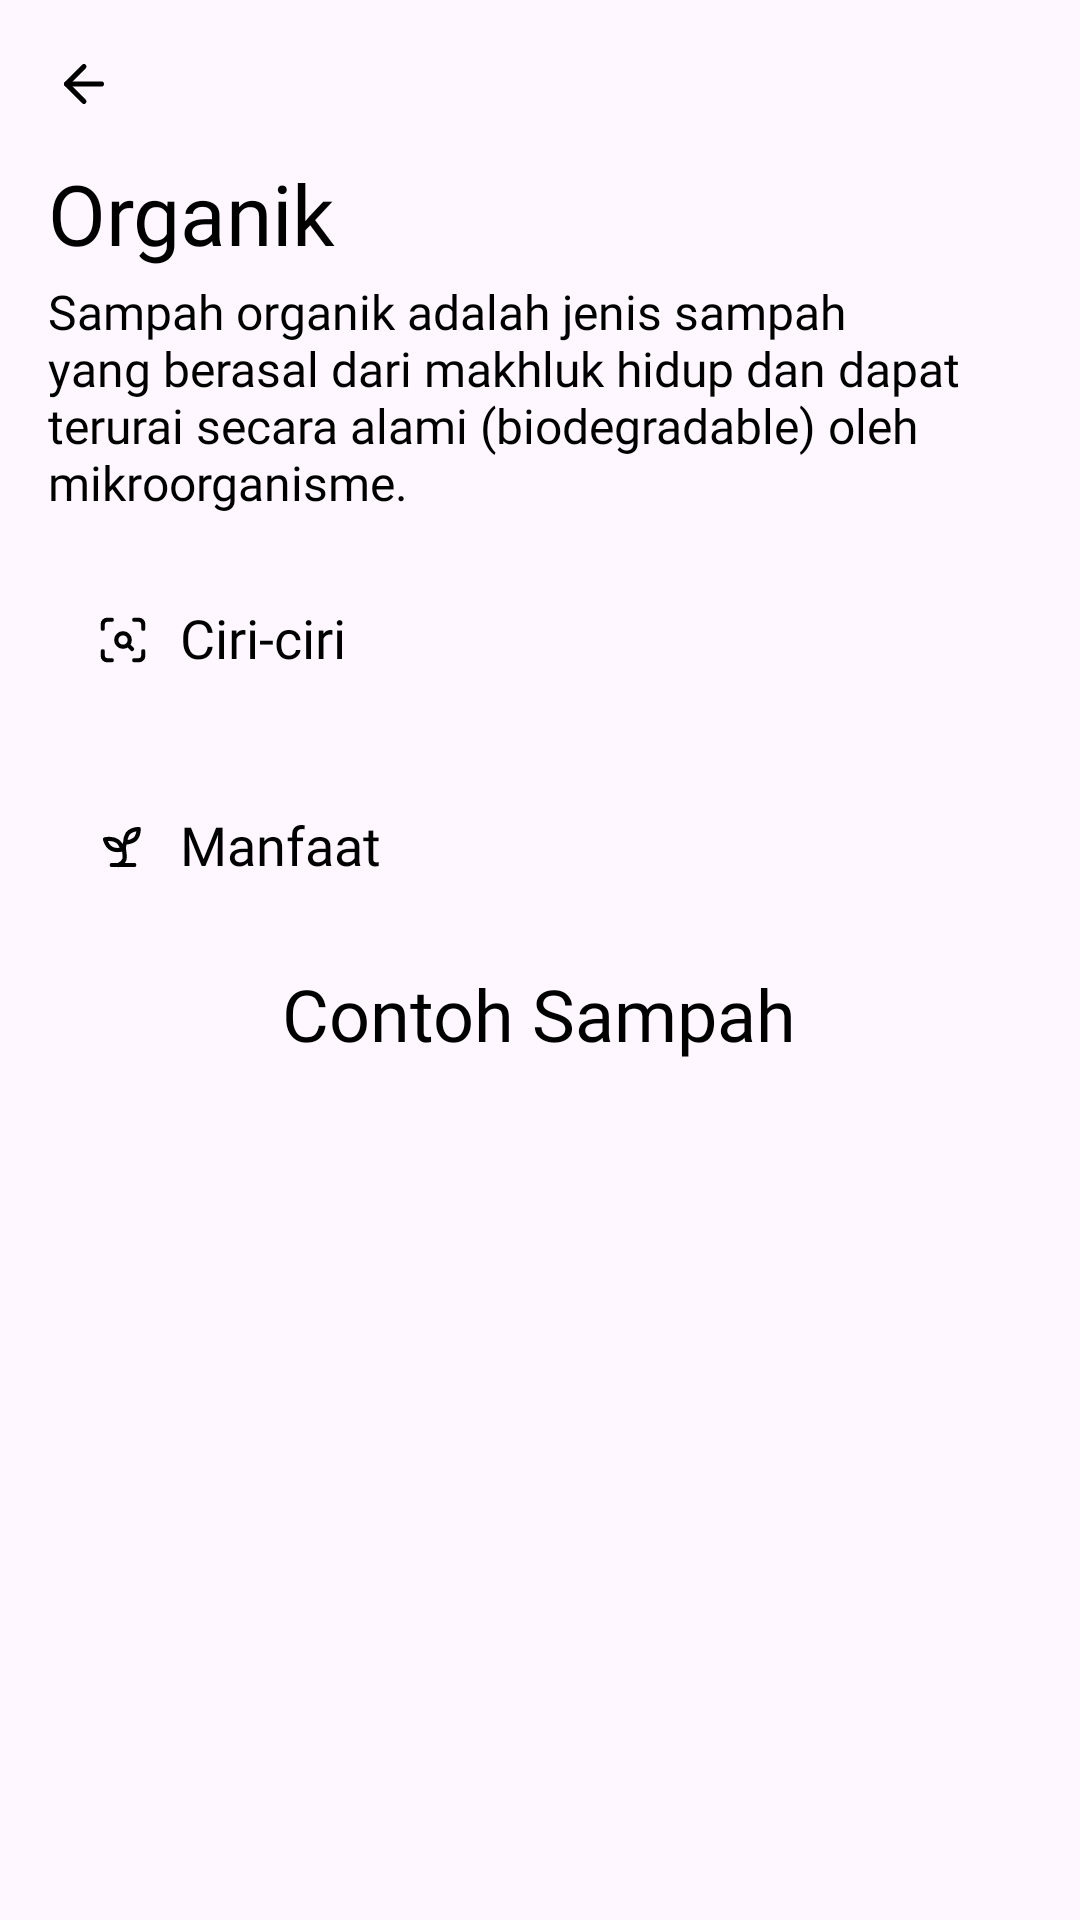

Reconstruct the res/layout file that produces this screen, plus the resources it refers to.
<!-- AndroidManifest.xml: application theme Theme.WasteSorter -->
<!-- res/layout/activity_detail.xml -->
<?xml version="1.0" encoding="utf-8"?>
<LinearLayout xmlns:android="http://schemas.android.com/apk/res/android"
    xmlns:app="http://schemas.android.com/apk/res-auto"
    xmlns:tools="http://schemas.android.com/tools"
    android:id="@+id/main"
    android:orientation="vertical"
    android:layout_width="match_parent"
    android:layout_height="match_parent"
    tools:context=".DetailActivity">

    <ImageButton
        android:id="@+id/button_back"
        android:layout_width="24dp"
        android:layout_height="24dp"
        android:layout_marginStart="16dp"
        android:layout_marginVertical="16dp"
        android:paddingHorizontal="16dp"
        android:paddingVertical="6dp"
        android:src="@drawable/ic_arrow_left"
        android:background="@android:color/transparent"/>

    <TextView
        android:id="@+id/category_title"
        android:layout_width="match_parent"
        android:layout_height="wrap_content"
        android:layout_marginBottom="6dp"
        android:paddingHorizontal="16dp"
        android:textSize="28sp"
        android:fontFamily="@font/poppins_medium"
        android:text="Organik"/>

    <TextView
        android:layout_width="match_parent"
        android:layout_height="wrap_content"
        android:layout_marginBottom="16dp"
        android:paddingHorizontal="16dp"
        android:text="Sampah organik adalah jenis sampah yang berasal dari makhluk hidup dan dapat terurai secara alami (biodegradable) oleh mikroorganisme."
        android:textSize="16sp"/>

    <LinearLayout
        android:orientation="vertical"
        android:layout_width="match_parent"
        android:layout_height="wrap_content"
        android:layout_marginHorizontal="16dp"
        android:layout_marginBottom="16dp"
        android:padding="16dp"
        android:background="@drawable/bg_card_info">

        <LinearLayout
            android:orientation="horizontal"
            android:layout_width="match_parent"
            android:layout_height="wrap_content">

            <ImageView
                android:layout_gravity="center_vertical"
                android:layout_width="wrap_content"
                android:layout_height="wrap_content"
                android:layout_marginEnd="10dp"
                android:src="@drawable/ic_scan_search"/>

            <TextView
                android:layout_width="wrap_content"
                android:layout_height="wrap_content"
                android:text="@string/header_characteristic"
                android:textSize="18sp"
                android:fontFamily="@font/poppins_medium"/>

        </LinearLayout>

        <ListView
            android:id="@+id/list_features"
            android:layout_width="match_parent"
            android:layout_height="wrap_content"
            android:divider="@android:color/transparent"/>

    </LinearLayout>

    <LinearLayout
        android:orientation="vertical"
        android:layout_width="match_parent"
        android:layout_height="wrap_content"
        android:layout_marginHorizontal="16dp"
        android:layout_marginBottom="16dp"
        android:padding="16dp"
        android:background="@drawable/bg_card_info">

        <LinearLayout
            android:orientation="horizontal"
            android:layout_width="match_parent"
            android:layout_height="wrap_content">

            <ImageView
                android:layout_width="wrap_content"
                android:layout_height="wrap_content"
                android:layout_gravity="center_vertical"
                android:layout_marginEnd="10dp"
                android:src="@drawable/ic_sprout"/>

            <TextView
                android:layout_width="wrap_content"
                android:layout_height="wrap_content"
                android:layout_gravity="center_vertical"
                android:text="@string/header_benefit"
                android:textSize="18sp"
                android:fontFamily="@font/poppins_medium"/>

        </LinearLayout>

        <ListView
            android:id="@+id/list_benefit"
            android:layout_width="match_parent"
            android:layout_height="wrap_content"
            android:divider="@android:color/transparent"/>

    </LinearLayout>

    <LinearLayout
        android:orientation="vertical"
        android:layout_width="match_parent"
        android:layout_height="wrap_content">

        <TextView
            android:layout_width="wrap_content"
            android:layout_height="wrap_content"
            android:layout_gravity="center_horizontal"
            android:layout_marginBottom="16dp"
            android:paddingHorizontal="16dp"
            android:text="@string/header_example"
            android:textSize="24sp"
            android:fontFamily="@font/poppins_medium"/>

        <GridView
            android:id="@+id/waste_example_grid"
            android:layout_width="match_parent"
            android:layout_height="wrap_content"
            android:paddingHorizontal="16dp"
            android:paddingBottom="16dp"
            android:numColumns="2"
            android:verticalSpacing="16dp"
            android:horizontalSpacing="16dp"
            android:clipToPadding="false"/>

    </LinearLayout>

</LinearLayout>
<!-- resources referenced by this layout -->
<resources>
  <!-- drawable ic_arrow_left (drawable) -->
  <vector xmlns:android="http://schemas.android.com/apk/res/android"
      android:width="20dp"
      android:height="20dp"
      android:viewportHeight="24"
      android:viewportWidth="24">
        
      <path android:fillColor="#00000000" android:pathData="m12,19 l-7,-7 7,-7" android:strokeColor="?android:attr/textColor" android:strokeLineCap="round" android:strokeLineJoin="round" android:strokeWidth="2"/>
        
      <path android:fillColor="#00000000" android:pathData="M19,12H5" android:strokeColor="?android:attr/textColor" android:strokeLineCap="round" android:strokeLineJoin="round" android:strokeWidth="2"/>
      
  </vector>
  <!-- drawable ic_scan_search (drawable) -->
  <vector xmlns:android="http://schemas.android.com/apk/res/android"
      android:width="18dp"
      android:height="18dp"
      android:viewportWidth="128"
      android:viewportHeight="128"
      android:tint="?android:attr/textColor">
    <path
        android:pathData="M16,37.33V26.67C16,23.84 17.12,21.12 19.12,19.12C21.12,17.12 23.84,16 26.67,16H37.33M90.67,16H101.33C104.16,16 106.88,17.12 108.88,19.12C110.88,21.12 112,23.84 112,26.67V37.33M112,90.67V101.33C112,104.16 110.88,106.88 108.88,108.88C106.88,110.88 104.16,112 101.33,112H90.67M37.33,112H26.67C23.84,112 21.12,110.88 19.12,108.88C17.12,106.88 16,104.16 16,101.33V90.67M85.33,85.33L75.2,75.2M80,64C80,72.84 72.84,80 64,80C55.16,80 48,72.84 48,64C48,55.16 55.16,48 64,48C72.84,48 80,55.16 80,64Z"
        android:strokeLineJoin="round"
        android:strokeWidth="10"
        android:fillColor="#00000000"
        android:strokeColor="#ffffff"
        android:strokeLineCap="round"/>
  </vector>
  <!-- drawable ic_sprout (drawable) -->
  <vector xmlns:android="http://schemas.android.com/apk/res/android"
      android:width="18dp"
      android:height="18dp"
      android:viewportWidth="128"
      android:viewportHeight="128"
      android:tint="?android:attr/textColor">
    <path
        android:pathData="M37.33,106.67H90.67M53.33,106.67C82.67,93.33 57.6,72.53 69.33,53.33M69.33,53.33C69.09,45.79 71.13,38.35 75.2,32C80,26.67 86.93,21.87 101.33,21.33C100.8,33.6 97.6,40.53 92.27,45.87C86.93,50.13 79.47,52.8 69.33,53.33ZM50.67,50.13C56.53,54.4 60.27,61.87 62.93,69.87C52.27,72 44.27,72 37.33,68.27C30.93,65.07 25.07,58.13 21.33,45.87C36.27,43.2 44.8,45.87 50.67,50.13Z"
        android:strokeLineJoin="round"
        android:strokeWidth="10"
        android:fillColor="#00000000"
        android:strokeColor="#ffffff"
        android:strokeLineCap="round"/>
  </vector>
  <string name="header_benefit">Manfaat</string>
  <string name="header_characteristic">Ciri-ciri</string>
  <string name="header_example">Contoh Sampah</string>
  <style name="Theme.WasteSorter" parent="Base.Theme.WasteSorter">
          <item name="fontFamily">@font/poppins_regular</item>
          <item name="android:includeFontPadding">false</item>
      </style>
  <style name="Base.Theme.WasteSorter" parent="Theme.Material3.DayNight.NoActionBar">
          
          
          <item name="android:textColor">@color/black</item>
      </style>
  <color name="black">#FF000000</color>
</resources>
